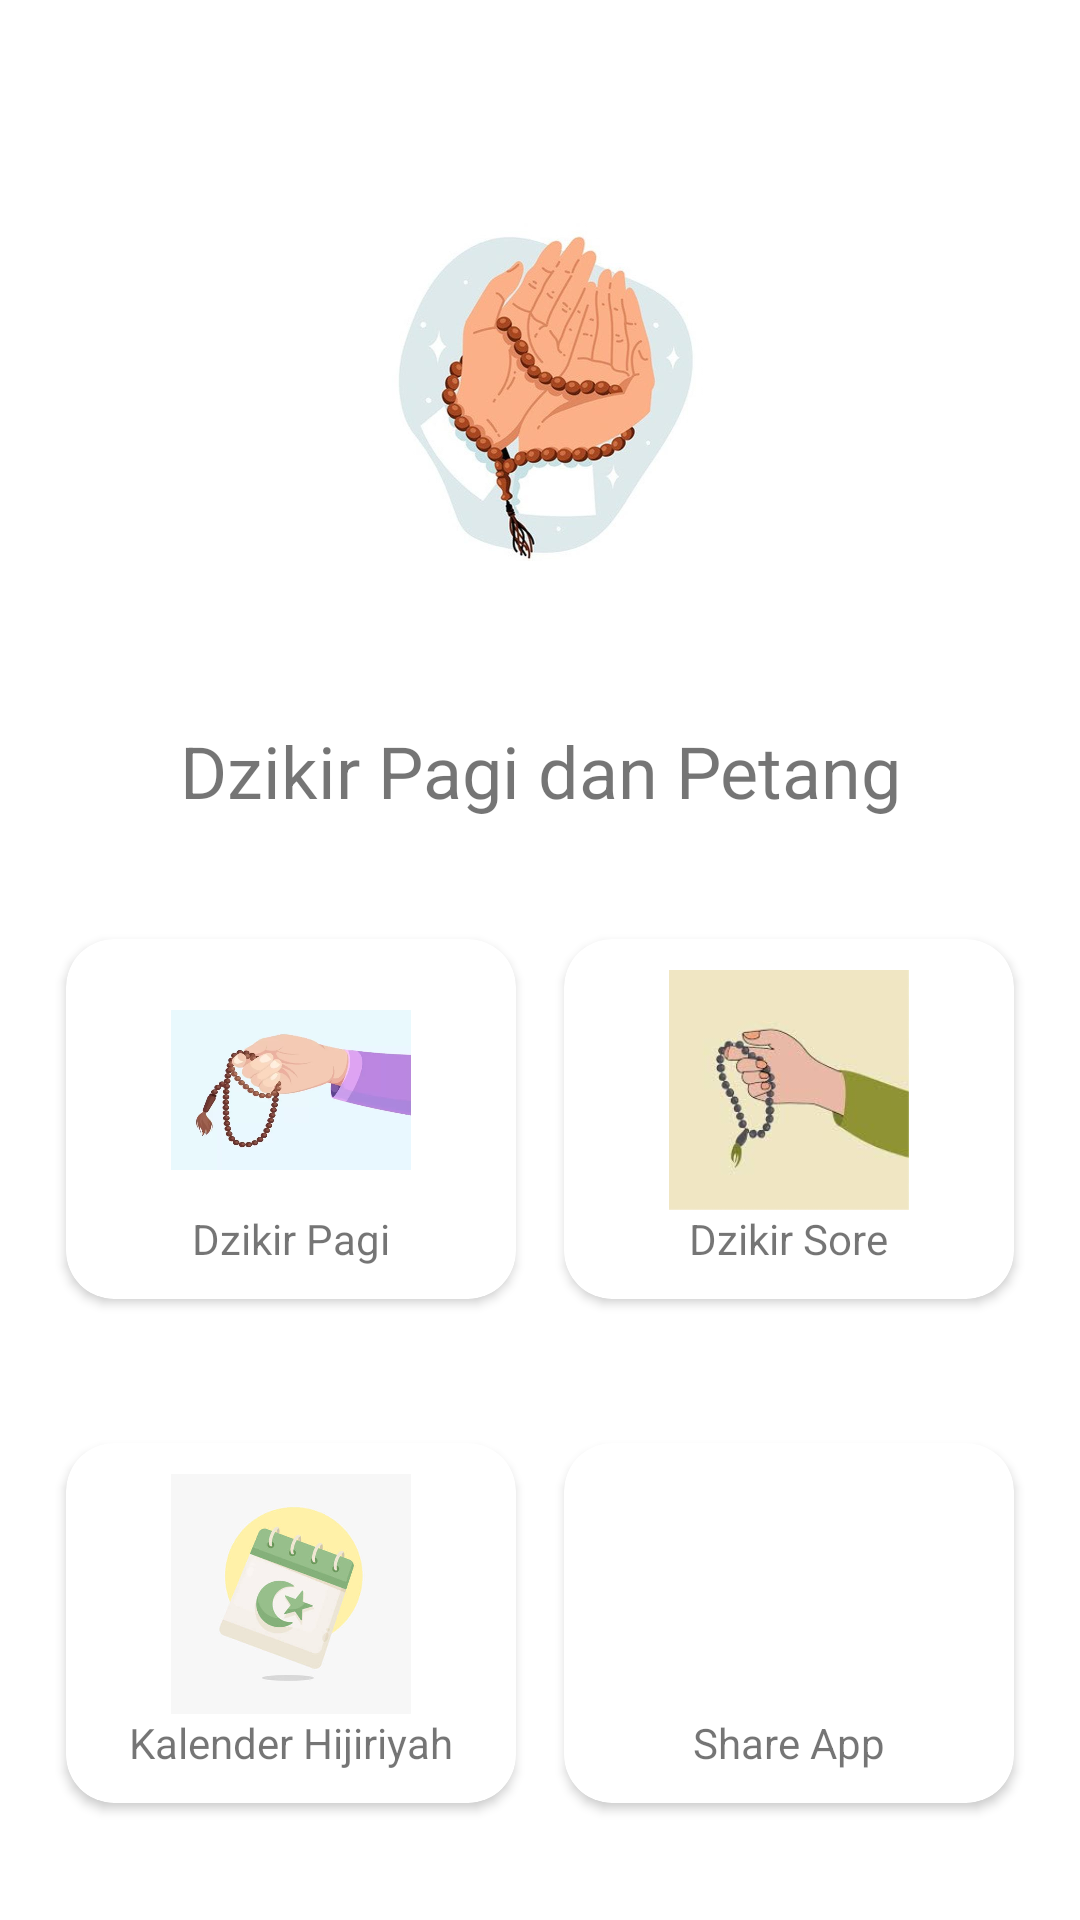

Write the Android layout XML for this screen, with the resource values it uses.
<!-- AndroidManifest.xml: application theme Theme.DzikirApp -->
<!-- res/layout/activity_main.xml -->
<?xml version="1.0" encoding="utf-8"?>
<RelativeLayout xmlns:android="http://schemas.android.com/apk/res/android"
    xmlns:app="http://schemas.android.com/apk/res-auto"
    xmlns:tools="http://schemas.android.com/tools"
    android:layout_width="match_parent"
    android:layout_height="match_parent"
    android:background="@color/white"
    tools:context=".MainActivity">
    <LinearLayout
        android:layout_width="match_parent"
        android:layout_height="wrap_content"
        android:layout_centerInParent="true"
        android:orientation="vertical">

        <ImageView
            android:id="@+id/imgMenu"
            android:layout_width="200dp"
            android:layout_height="200dp"
            android:layout_gravity="center"
            app:srcCompat="@drawable/bg77" />

        <TextView
            android:id="@+id/txtMenu"
            android:layout_width="match_parent"
            android:layout_height="wrap_content"
            android:layout_marginTop="10dp"
            android:text="Dzikir Pagi dan Petang"
            android:textAlignment="center"
            android:textSize="24sp" />

        <LinearLayout
            android:id="@+id/layMenu"
            android:layout_width="wrap_content"
            android:layout_height="wrap_content"
            android:layout_gravity="center"
            android:layout_marginTop="32dp"
            android:gravity="center"
            android:orientation="horizontal">

            <androidx.cardview.widget.CardView
                android:id="@+id/pagi"
                android:layout_width="150dp"
                android:layout_height="120dp"
                android:layout_margin="8dp"
                app:cardCornerRadius="16dp">

                <LinearLayout
                    android:layout_width="match_parent"
                    android:layout_height="match_parent"
                    android:gravity="center"
                    android:orientation="vertical">

                    <ImageView
                        android:id="@+id/imgP"
                        android:layout_width="80dp"
                        android:layout_height="80dp"
                        android:layout_gravity="center"
                        android:scaleType="fitCenter"
                        android:adjustViewBounds="true"
                        app:srcCompat="@drawable/pagi" />

                    <TextView
                        android:id="@+id/txtP"
                        android:layout_width="wrap_content"
                        android:layout_height="wrap_content"
                        android:text="Dzikir Pagi" />
                </LinearLayout>
            </androidx.cardview.widget.CardView>

            <androidx.cardview.widget.CardView
                android:id="@+id/sore"
                android:layout_width="150dp"
                android:layout_height="120dp"
                android:layout_margin="8dp"
                app:cardCornerRadius="16dp">

                <LinearLayout
                    android:layout_width="match_parent"
                    android:layout_height="match_parent"
                    android:gravity="center"
                    android:orientation="vertical">

                    <ImageView
                        android:id="@+id/imgS"
                        android:layout_width="80dp"
                        android:layout_height="80dp"
                        app:srcCompat="@drawable/petang"
                        android:layout_gravity="center"
                        android:scaleType="fitCenter"
                        android:adjustViewBounds="true"/>

                    <TextView
                        android:id="@+id/txtS"
                        android:layout_width="wrap_content"
                        android:layout_height="wrap_content"
                        android:text="Dzikir Sore" />
                </LinearLayout>
            </androidx.cardview.widget.CardView>

        </LinearLayout>
        <LinearLayout
            android:id="@+id/layMenu2"
            android:layout_width="wrap_content"
            android:layout_height="wrap_content"
            android:layout_gravity="center"
            android:layout_marginTop="32dp"
            android:gravity="center"
            android:orientation="horizontal">

            <androidx.cardview.widget.CardView
                android:id="@+id/calender"
                android:layout_width="150dp"
                android:layout_height="120dp"
                android:layout_margin="8dp"
                app:cardCornerRadius="16dp">

                <LinearLayout
                    android:layout_width="match_parent"
                    android:layout_height="match_parent"
                    android:gravity="center"
                    android:orientation="vertical">

                    <ImageView
                        android:id="@+id/imgcalender"
                        android:layout_width="80dp"
                        android:layout_height="80dp"
                        android:layout_gravity="center"
                        android:scaleType="fitCenter"
                        android:adjustViewBounds="true"
                        app:srcCompat="@drawable/kalender" />

                    <TextView
                        android:id="@+id/txtKalender"
                        android:layout_width="wrap_content"
                        android:layout_height="wrap_content"
                        android:text="Kalender Hijiriyah" />
                </LinearLayout>
            </androidx.cardview.widget.CardView>
            <androidx.cardview.widget.CardView
                android:id="@+id/shareapp"
                android:layout_width="150dp"
                android:layout_height="120dp"
                android:layout_margin="8dp"
                app:cardCornerRadius="16dp">

                <LinearLayout
                    android:layout_width="match_parent"
                    android:layout_height="match_parent"
                    android:gravity="center"
                    android:orientation="vertical">

                    <ImageView
                        android:id="@+id/imgshare"
                        android:layout_width="80dp"
                        android:layout_height="80dp"
                        android:layout_gravity="center"
                        android:scaleType="fitCenter"
                        android:adjustViewBounds="true"
                        app:srcCompat="@drawable/share" />

                    <TextView
                        android:id="@+id/txtshare"
                        android:layout_width="wrap_content"
                        android:layout_height="wrap_content"
                        android:text="Share App" />
                </LinearLayout>
            </androidx.cardview.widget.CardView>

        </LinearLayout>
    </LinearLayout>
</RelativeLayout>
<!-- resources referenced by this layout -->
<resources>
  <!-- drawable bg77: jpg bitmap (drawable-v24, 31017 bytes) -->
  <!-- drawable kalender: jpg bitmap (drawable-v24, 15709 bytes) -->
  <!-- drawable pagi: webp bitmap (drawable-v24, 9148 bytes) -->
  <!-- drawable petang: jpeg bitmap (drawable-v24, 3983 bytes) -->
  <style name="Theme.DzikirApp" parent="Theme.AppCompat.Light.NoActionBar">
          
          <item name="colorPrimary">@color/purple_500</item>
          <item name="colorPrimaryVariant">@color/purple_700</item>
          <item name="colorOnPrimary">@color/white</item>
          
          <item name="colorSecondary">@color/teal_200</item>
          <item name="colorSecondaryVariant">@color/teal_700</item>
          <item name="colorOnSecondary">@color/black</item>
          
          <item name="android:statusBarColor" tools:targetApi="l">?attr/colorPrimaryVariant</item>
          
      </style>
  <!-- not gathered from this repository: default colours our renderer supplied (Android Studio template values) -->
  <color name="purple_500">#FF6200EE</color>
  <color name="purple_700">#FF3700B3</color>
  <color name="teal_200">#FF03DAC5</color>
  <color name="teal_700">#FF018786</color>
  <color name="black">#FF000000</color>
  <color name="white">#FFFFFFFF</color>
</resources>
